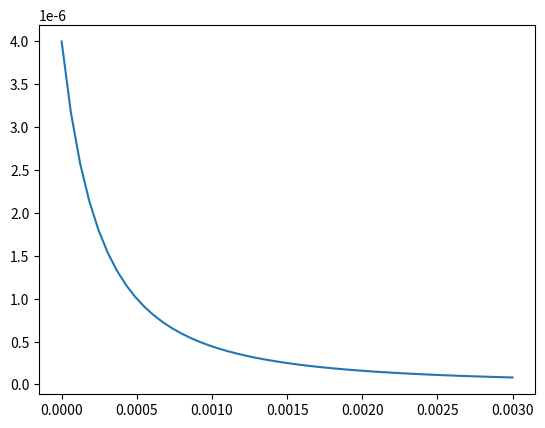

Generate this figure with matplotlib:
import numpy as np
import matplotlib.pyplot as plt


def func1(x, a, b, c, d):
    return a * (x + b) ** (-c) + d

z = np.linspace(0,0.003)
v = func1(z, 10**(-12), 0.0005, 2, 0)

plt.plot(z, v)
plt.show()